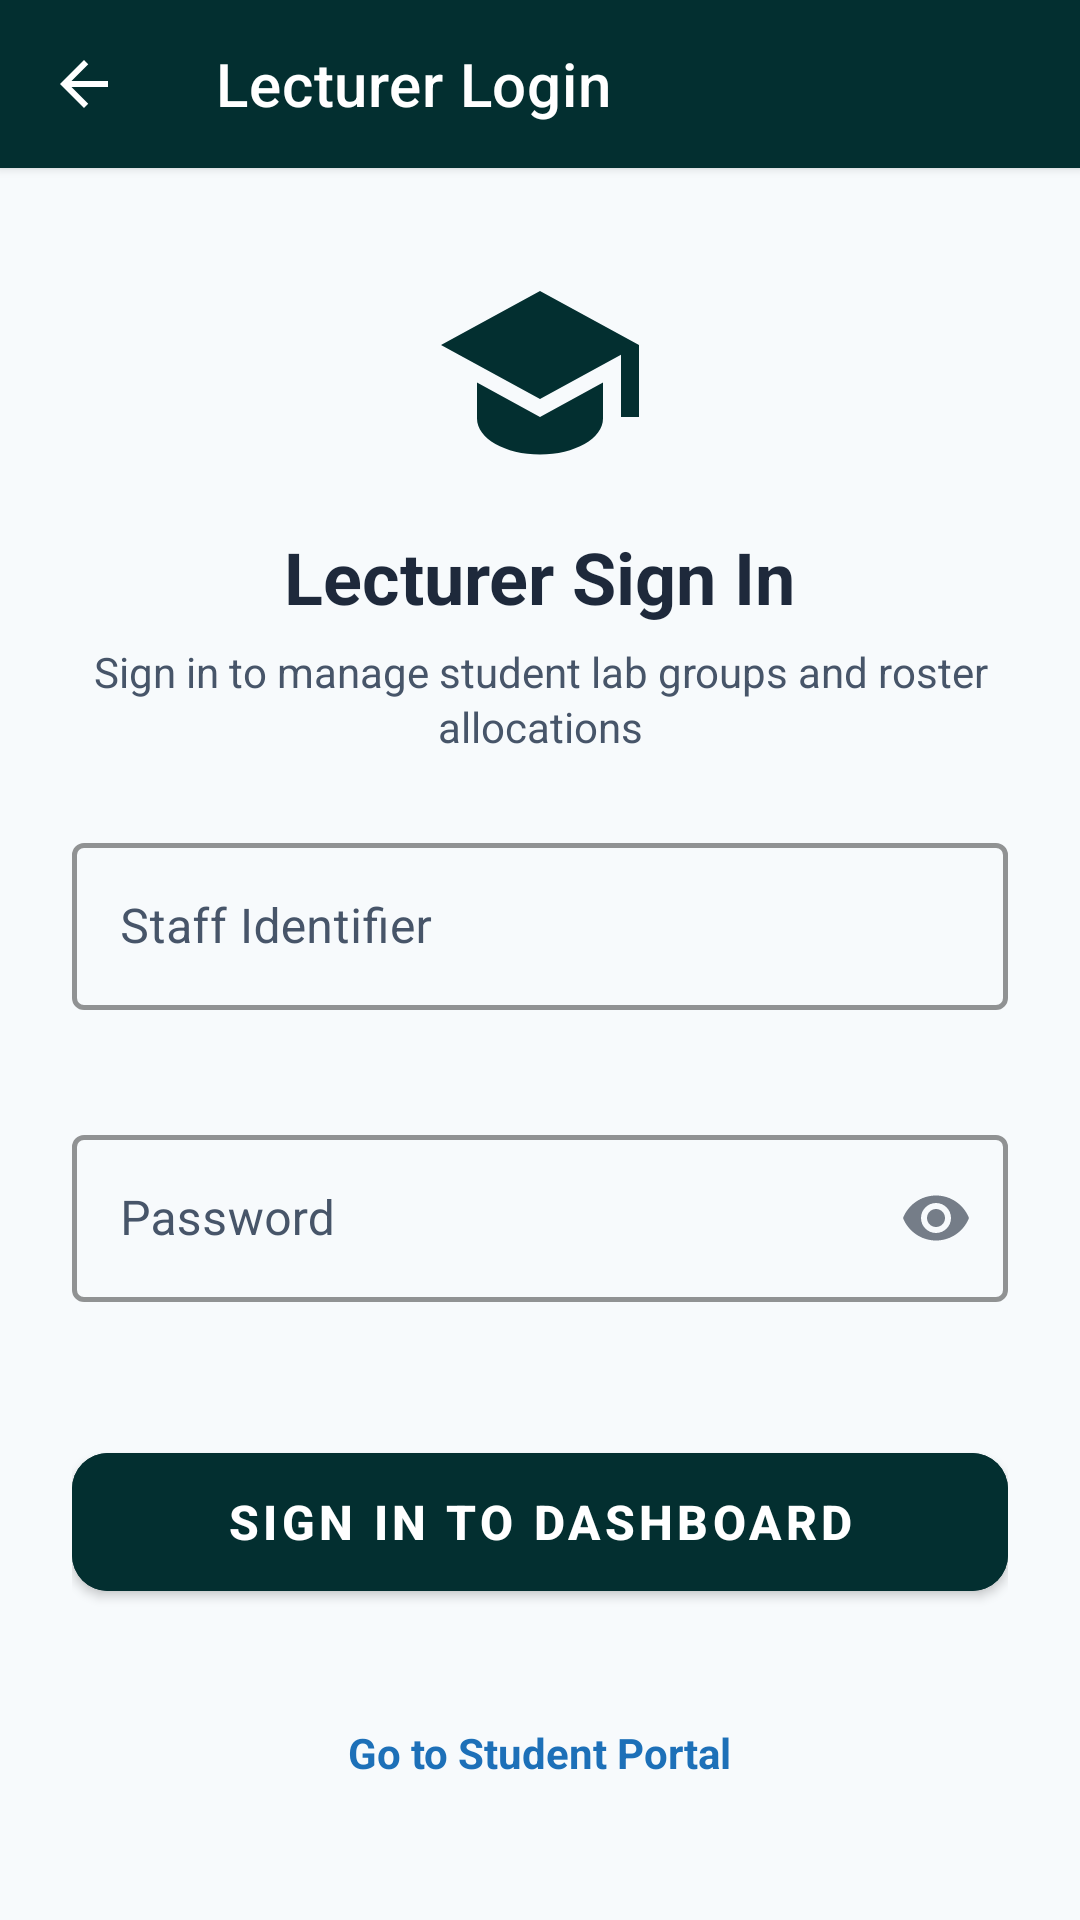

Produce the Android XML layout that renders to this screen, including the resource entries it uses.
<!-- AndroidManifest.xml: application theme Theme.UniConnect -->
<!-- res/layout/activity_lecturer_login.xml -->
<?xml version="1.0" encoding="utf-8"?>
<androidx.coordinatorlayout.widget.CoordinatorLayout xmlns:android="http://schemas.android.com/apk/res/android"
    xmlns:app="http://schemas.android.com/apk/res-auto"
    xmlns:tools="http://schemas.android.com/tools"
    android:id="@+id/layoutLecturerLoginRoot"
    android:layout_width="match_parent"
    android:layout_height="match_parent"
    android:background="@color/welcome_bg"
    tools:context=".LecturerLoginActivity">

    
    <com.google.android.material.appbar.AppBarLayout
        android:id="@+id/appBarLayoutLecturer"
        android:layout_width="match_parent"
        android:layout_height="wrap_content"
        android:background="@color/primary_dark"
        app:elevation="2dp">

        <com.google.android.material.appbar.MaterialToolbar
            android:id="@+id/toolbarLecturerLogin"
            android:layout_width="match_parent"
            android:layout_height="?attr/actionBarSize"
            app:navigationContentDescription="Navigate back"
            app:navigationIcon="@drawable/ic_arrow_back"
            app:navigationIconTint="@color/white"
            app:title="@string/lecturer_portal_title"
            app:titleTextColor="@color/white" />
    </com.google.android.material.appbar.AppBarLayout>

    
    <androidx.core.widget.NestedScrollView
        android:layout_width="match_parent"
        android:layout_height="match_parent"
        android:fillViewport="true"
        app:layout_behavior="@string/appbar_scrolling_view_behavior">

        <LinearLayout
            android:layout_width="match_parent"
            android:layout_height="wrap_content"
            android:gravity="center_horizontal"
            android:orientation="vertical"
            android:paddingStart="@dimen/spacing_large"
            android:paddingTop="@dimen/spacing_large"
            android:paddingEnd="@dimen/spacing_large"
            android:paddingBottom="@dimen/spacing_xlarge">

            
            <ImageView
                android:id="@+id/ivLecturerEmblem"
                android:layout_width="72dp"
                android:layout_height="72dp"
                android:layout_marginTop="@dimen/spacing_small"
                android:layout_marginBottom="@dimen/spacing_medium"
                android:contentDescription="@string/desc_lecturer_portal"
                android:src="@drawable/ic_lecturer_symbol"
                app:tint="@color/primary_dark" />

            
            <TextView
                android:id="@+id/tvLecturerTitle"
                android:layout_width="wrap_content"
                android:layout_height="wrap_content"
                android:text="@string/lecturer_login_heading"
                android:textColor="@color/title_dark_slate"
                android:textSize="@dimen/text_size_xlarge"
                android:textStyle="bold" />

            <TextView
                android:id="@+id/tvLecturerSubtitle"
                android:layout_width="wrap_content"
                android:layout_height="wrap_content"
                android:layout_marginTop="6dp"
                android:layout_marginBottom="@dimen/spacing_large"
                android:gravity="center"
                android:lineSpacingExtra="2dp"
                android:text="@string/lecturer_login_subtitle"
                android:textColor="@color/tagline_charcoal"
                android:textSize="@dimen/text_size_normal" />

            
            <com.google.android.material.card.MaterialCardView
                android:id="@+id/cardLecturerError"
                android:layout_width="match_parent"
                android:layout_height="wrap_content"
                android:layout_marginBottom="@dimen/spacing_medium"
                android:visibility="gone"
                app:cardBackgroundColor="#FDE8E8"
                app:cardCornerRadius="8dp"
                app:cardElevation="0dp"
                app:strokeColor="#F05252"
                app:strokeWidth="1dp">

                <TextView
                    android:id="@+id/tvLecturerErrorMessage"
                    android:layout_width="match_parent"
                    android:layout_height="wrap_content"
                    android:padding="@dimen/spacing_medium"
                    android:text="@string/error_invalid_credentials"
                    android:textColor="@color/status_error"
                    android:textSize="@dimen/text_size_normal" />
            </com.google.android.material.card.MaterialCardView>

            
            <com.google.android.material.textfield.TextInputLayout
                android:id="@+id/tilLecturerId"
                style="@style/Widget.App.TextInput"
                android:layout_width="match_parent"
                android:layout_height="wrap_content"
                android:layout_marginBottom="@dimen/spacing_medium"
                android:hint="@string/label_lecturer_id"
                app:errorEnabled="true">

                <com.google.android.material.textfield.TextInputEditText
                    android:id="@+id/etLecturerId"
                    android:layout_width="match_parent"
                    android:layout_height="wrap_content"
                    android:inputType="text"
                    android:textColor="@color/title_dark_slate"
                    android:textColorHint="@color/tagline_charcoal" />
            </com.google.android.material.textfield.TextInputLayout>

            
            <com.google.android.material.textfield.TextInputLayout
                android:id="@+id/tilLecturerPassword"
                style="@style/Widget.App.TextInput"
                android:layout_width="match_parent"
                android:layout_height="wrap_content"
                android:layout_marginBottom="@dimen/spacing_large"
                android:hint="@string/label_password"
                app:endIconMode="password_toggle"
                app:errorEnabled="true">

                <com.google.android.material.textfield.TextInputEditText
                    android:id="@+id/etLecturerPassword"
                    android:layout_width="match_parent"
                    android:layout_height="wrap_content"
                    android:inputType="textPassword"
                    android:textColor="@color/title_dark_slate"
                    android:textColorHint="@color/tagline_charcoal" />
            </com.google.android.material.textfield.TextInputLayout>

            
            <com.google.android.material.button.MaterialButton
                android:id="@+id/btnLecturerSignIn"
                android:layout_width="match_parent"
                android:layout_height="@dimen/portal_button_height"
                android:backgroundTint="@color/primary_dark"
                android:elevation="2dp"
                android:text="@string/btn_lecturer_login"
                android:textColor="@color/white"
                android:textSize="@dimen/text_size_medium"
                android:textStyle="bold"
                app:cornerRadius="12dp" />

            
            <TextView
                android:id="@+id/tvSwitchToStudentPortal"
                android:layout_width="wrap_content"
                android:layout_height="wrap_content"
                android:layout_marginTop="@dimen/spacing_large"
                android:minHeight="@dimen/min_touch_target"
                android:gravity="center_vertical"
                android:clickable="true"
                android:focusable="true"
                android:text="@string/link_student_portal"
                android:textColor="@color/student_portal_blue"
                android:textSize="@dimen/text_size_normal"
                android:textStyle="bold" />

        </LinearLayout>
    </androidx.core.widget.NestedScrollView>

</androidx.coordinatorlayout.widget.CoordinatorLayout>
<!-- resources referenced by this layout -->
<resources>
  <color name="primary_dark">#032F30</color>
  <color name="status_error">#F44336</color>
  <color name="student_portal_blue">#1D70B8</color>
  <color name="tagline_charcoal">#475569</color>
  <color name="title_dark_slate">#1E293B</color>
  <color name="welcome_bg">#F7FAFC</color>
  <color name="white">#FFFFFF</color>
  <dimen name="min_touch_target">48dp</dimen>
  <dimen name="portal_button_height">58dp</dimen>
  <dimen name="spacing_large">24dp</dimen>
  <dimen name="spacing_medium">16dp</dimen>
  <dimen name="spacing_small">8dp</dimen>
  <dimen name="spacing_xlarge">32dp</dimen>
  <dimen name="text_size_medium">16sp</dimen>
  <dimen name="text_size_normal">14sp</dimen>
  <dimen name="text_size_xlarge">24sp</dimen>
  <!-- drawable ic_arrow_back (drawable) -->
  <vector xmlns:android="http://schemas.android.com/apk/res/android"
      android:width="24dp"
      android:height="24dp"
      android:viewportWidth="24"
      android:viewportHeight="24">
      <path
          android:fillColor="@color/title_dark_slate"
          android:pathData="M20,11H7.83l5.59,-5.59L12,4l-8,8 8,8 1.41,-1.41L7.83,13H20v-2z" />
  </vector>
  <!-- drawable ic_lecturer_symbol (drawable) -->
  <vector xmlns:android="http://schemas.android.com/apk/res/android"
      android:width="24dp"
      android:height="24dp"
      android:viewportWidth="24"
      android:viewportHeight="24">
      
      <path
          android:fillColor="#0D9488"
          android:pathData="M12,3 L1,9 L12,15 L21,10.09 V17 H23 V9 L12,3 Z" />
      <path
          android:fillColor="#0D9488"
          android:pathData="M5,13.18 V17.18 C5,19.39 8.13,21.18 12,21.18 C15.87,21.18 19,19.39 19,17.18 V13.18 L12,17 L5,13.18 Z" />
  </vector>
  <string name="btn_lecturer_login">Sign In to Dashboard</string>
  <string name="desc_lecturer_portal">Open Lecturer Portal</string>
  <string name="error_invalid_credentials">Invalid student number or password.</string>
  <string name="label_lecturer_id">Staff Identifier</string>
  <string name="label_password">Password</string>
  <string name="lecturer_login_heading">Lecturer Sign In</string>
  <string name="lecturer_login_subtitle">Sign in to manage student lab groups and roster allocations</string>
  <string name="lecturer_portal_title">Lecturer Login</string>
  <string name="link_student_portal">Go to Student Portal</string>
  <style name="Widget.App.TextInput" parent="Widget.MaterialComponents.TextInputLayout.OutlinedBox">
  
          <item name="boxStrokeColor">@color/primary_dark</item>
          <item name="boxStrokeWidth">1.5dp</item>
          <item name="boxBackgroundMode">outline</item>
          <item name="hintTextColor">@color/primary_dark</item>
          <item name="android:textColorHint">@color/tagline_charcoal</item>
          <item name="placeholderTextColor">@color/tagline_charcoal</item>
          <item name="helperTextTextColor">@color/tagline_charcoal</item>
          <item name="errorTextColor">@color/status_error_text</item>
  
      </style>
  <color name="status_error_text">#B71C1C</color>
  <color name="secondary_blue">#6BA3BE</color>
  <color name="action_teal">#0A7075</color>
</resources>
